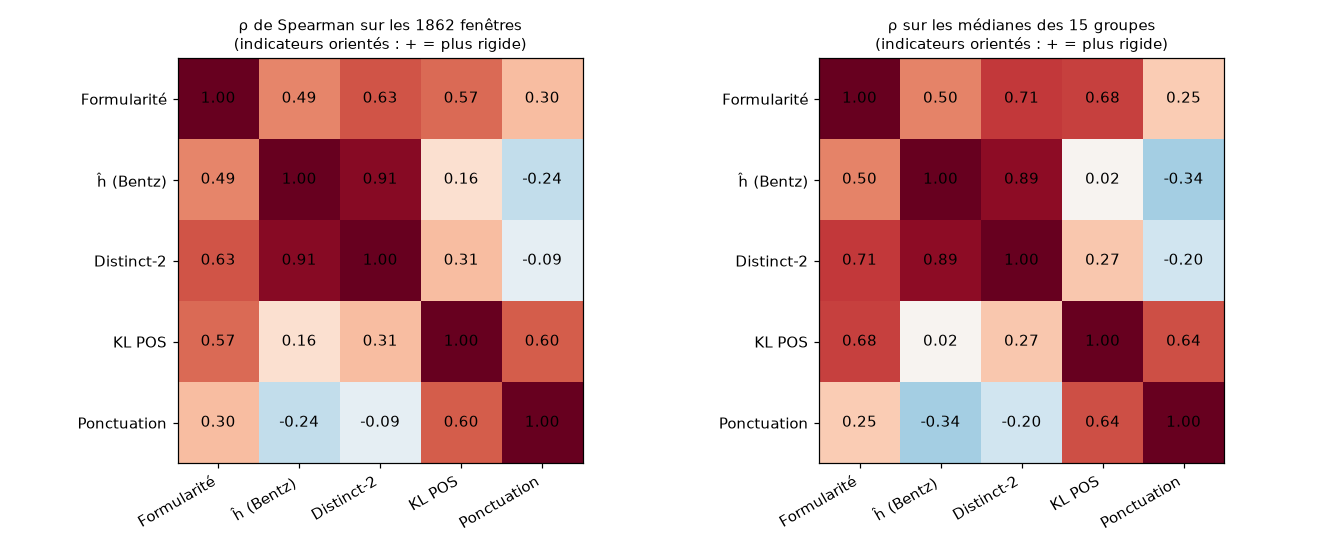

Data behind this chart, as committed beside it:
, Formularité, ĥ (Bentz), Distinct-2, KL POS, Ponctuation
Formularité, 1.0, 0.489, 0.632, 0.565, 0.305
ĥ (Bentz), 0.489, 1.0, 0.908, 0.158, -0.242
Distinct-2, 0.632, 0.908, 1.0, 0.307, -0.088
KL POS, 0.565, 0.158, 0.307, 1.0, 0.603
Ponctuation, 0.305, -0.242, -0.088, 0.603, 1.0
